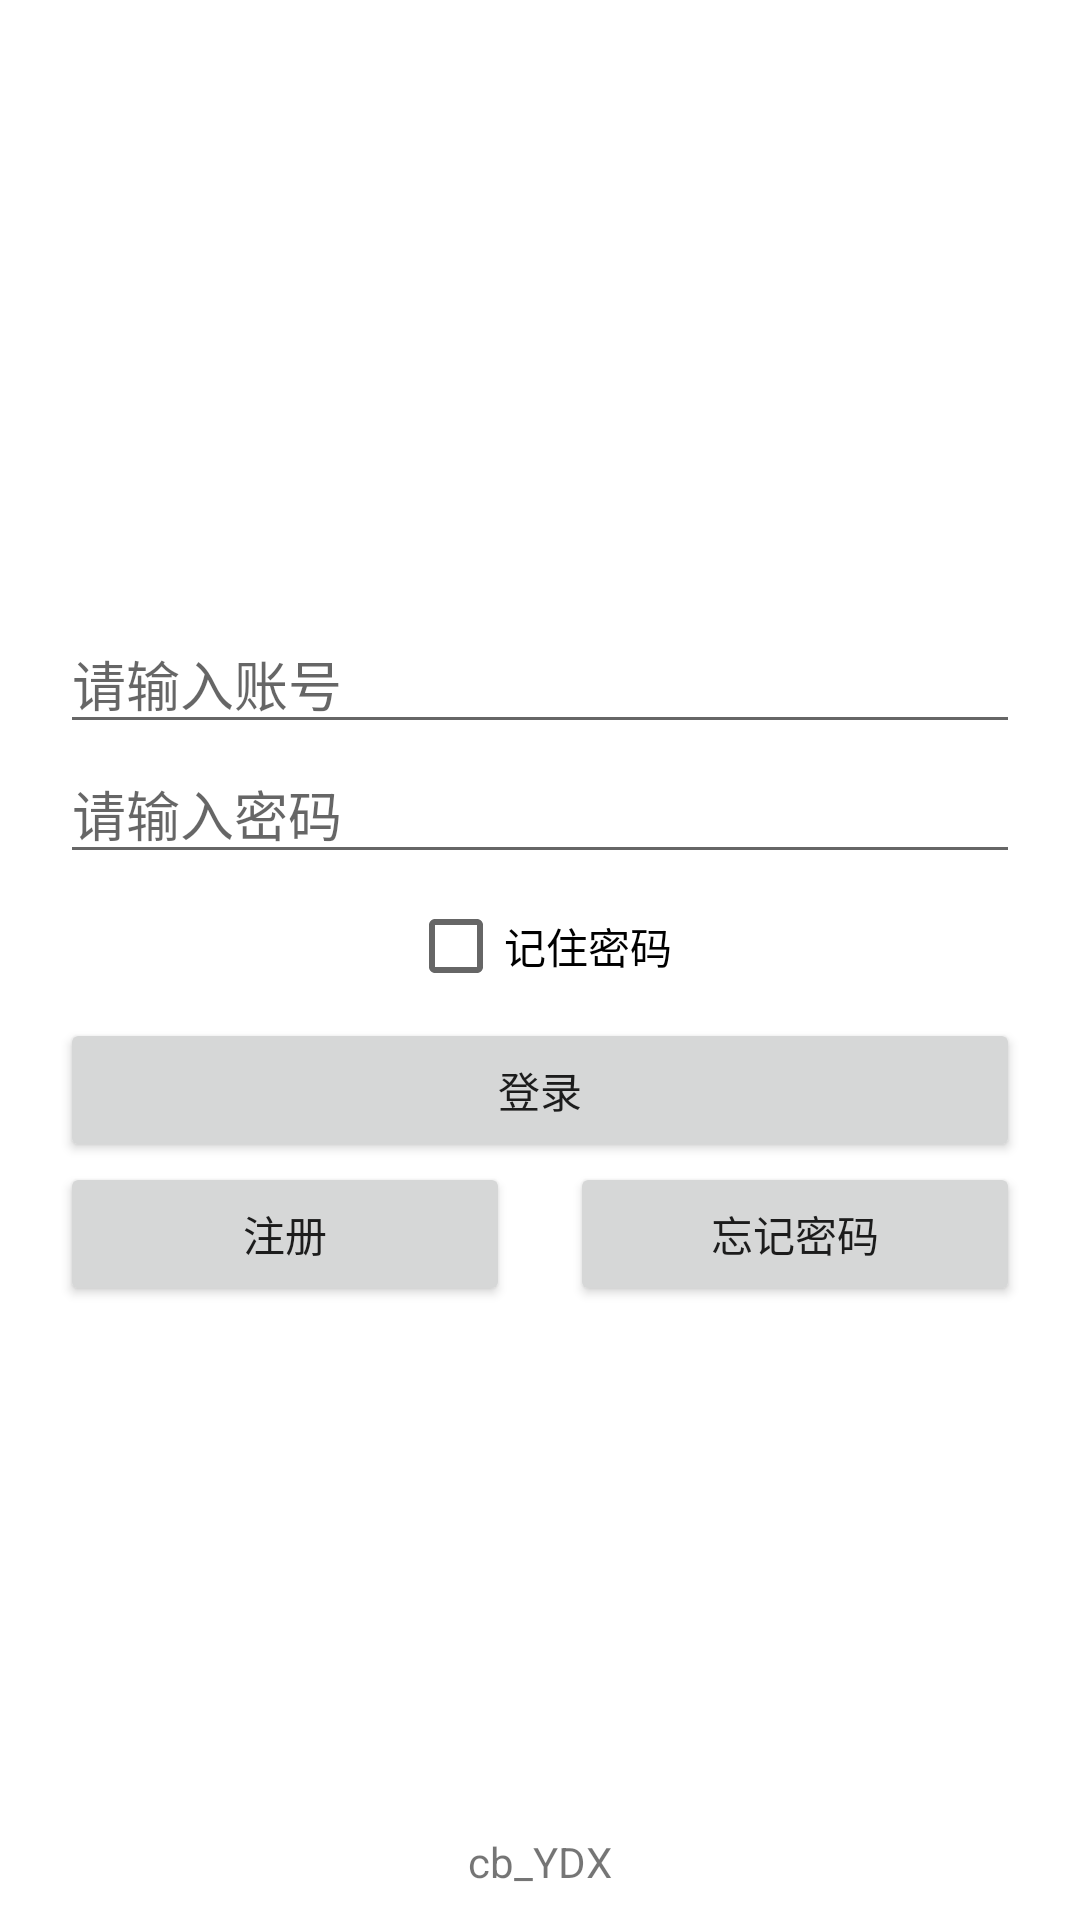

Android layout source for this screen:
<!-- AndroidManifest.xml: application theme Theme.QQ -->
<!-- res/layout/activity_login.xml -->
<?xml version="1.0" encoding="utf-8"?>
<RelativeLayout xmlns:android="http://schemas.android.com/apk/res/android"
    xmlns:tools="http://schemas.android.com/tools"
    android:layout_width="match_parent"
    android:layout_height="match_parent"
    tools:context=".activity.LoginActivity">
    <LinearLayout
        android:id="@+id/ll_input"
        android:layout_width="match_parent"
        android:layout_height="wrap_content"
        android:orientation="vertical"
        android:layout_centerInParent="true"
        android:gravity="center"
        android:layout_marginLeft="20dp"
        android:layout_marginRight="20dp"
        >
        <EditText
            android:id="@+id/et_account"
            android:layout_width="match_parent"
            android:layout_height="wrap_content"
            android:hint="请输入账号"/>
        <EditText
            android:id="@+id/et_password"
            android:layout_width="match_parent"
            android:layout_height="wrap_content"
            android:inputType="textPassword"
            android:hint="请输入密码"/>

        <CheckBox
            android:id="@+id/cb_rem"
            android:layout_width="wrap_content"
            android:layout_height="wrap_content"
            android:text="记住密码" />
        <Button
            android:id="@+id/btn_login"
            android:layout_width="match_parent"
            android:layout_height="wrap_content"
            android:text="登录"/>
        <LinearLayout
            android:layout_width="match_parent"
            android:layout_height="wrap_content"
            android:orientation="horizontal"
            >
            <Button
                android:id="@+id/btn_reg"
                android:layout_width="0dp"
                android:layout_weight="1"
                android:layout_height="wrap_content"
                android:layout_marginRight="10dp"
                android:text="注册"/>
            <Button
                android:id="@+id/btn_forget"
                android:layout_width="0dp"
                android:layout_weight="1"
                android:layout_height="wrap_content"
                android:layout_marginLeft="10dp"
                android:text="忘记密码"/>
        </LinearLayout>
    </LinearLayout>
    <LinearLayout
        android:layout_width="match_parent"
        android:layout_height="match_parent"
        android:gravity="center"
        android:layout_above="@id/ll_input"
        android:orientation="horizontal">
        <ImageView
            android:layout_width="wrap_content"
            android:layout_height="wrap_content"
            android:src="@mipmap/ic_launcher"/>
    </LinearLayout>
    <TextView
        android:layout_width="wrap_content"
        android:layout_height="wrap_content"
        android:layout_alignParentBottom="true"
        android:layout_centerHorizontal="true"
        android:layout_marginBottom="10dp"
        android:text="cb_YDX"/>
</RelativeLayout>
<!-- resources referenced by this layout -->
<resources>
  <style name="Theme.QQ" parent="Theme.MaterialComponents.DayNight.NoActionBar">
          
          <item name="colorPrimary">@color/purple_500</item>
          <item name="colorPrimaryVariant">@color/purple_700</item>
          <item name="colorOnPrimary">@color/white</item>
          
          <item name="colorSecondary">@color/teal_200</item>
          <item name="colorSecondaryVariant">@color/teal_700</item>
          <item name="colorOnSecondary">@color/black</item>
          
          <item name="android:statusBarColor">?attr/colorPrimaryVariant</item>
          
      </style>
  <color name="purple_500">#FF6200EE</color>
  <color name="purple_700">#FF3700B3</color>
  <color name="white">#ffffff</color>
  <color name="teal_200">#FF03DAC5</color>
  <color name="teal_700">#FF018786</color>
  <color name="black">#FF000000</color>
</resources>
